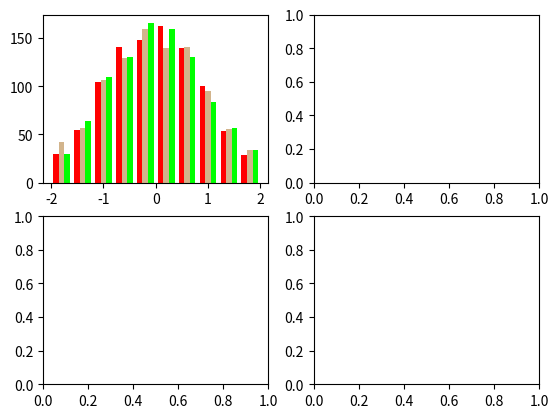

Source code (Python): (Note: this script raises an exception after producing the figure.)
import numpy as np
import matplotlib.pyplot as plt

np.random.seed(0)

n_bins = 10
x = np.random.randn(1000, 3)

fig, axes = plt.subplots(nrows=2, ncols=2)
ax0, ax1, ax2, ax3 = axes.flatten()

colors = ['red', 'tan', 'lime']
ax0.hist(x, n_bins, normed=1, histtype='bar', color=colors, label=colors, range=(-2,2))
ax0.legend(prop={'size': 10})
ax0.set_title('bars with legend')

ax1.hist(x, n_bins, normed=1, histtype='bar', stacked=True, color=colors, label=colors, edgecolor='black', linewidth=.5)
ax1.set_title('stacked bar')
ax1.legend(prop={'size': 10})

ax2.hist(x, n_bins, histtype='step', stacked=True, fill=False)
ax2.set_title('stack step (unfilled)')

# Make a multiple-histogram of data-sets with different length.
x_multi = [np.random.randn(n) for n in [10000, 5000, 2000]]
ax3.hist(x_multi, n_bins, histtype='bar')
ax3.set_title('different sample sizes')

fig.tight_layout()
plt.show()